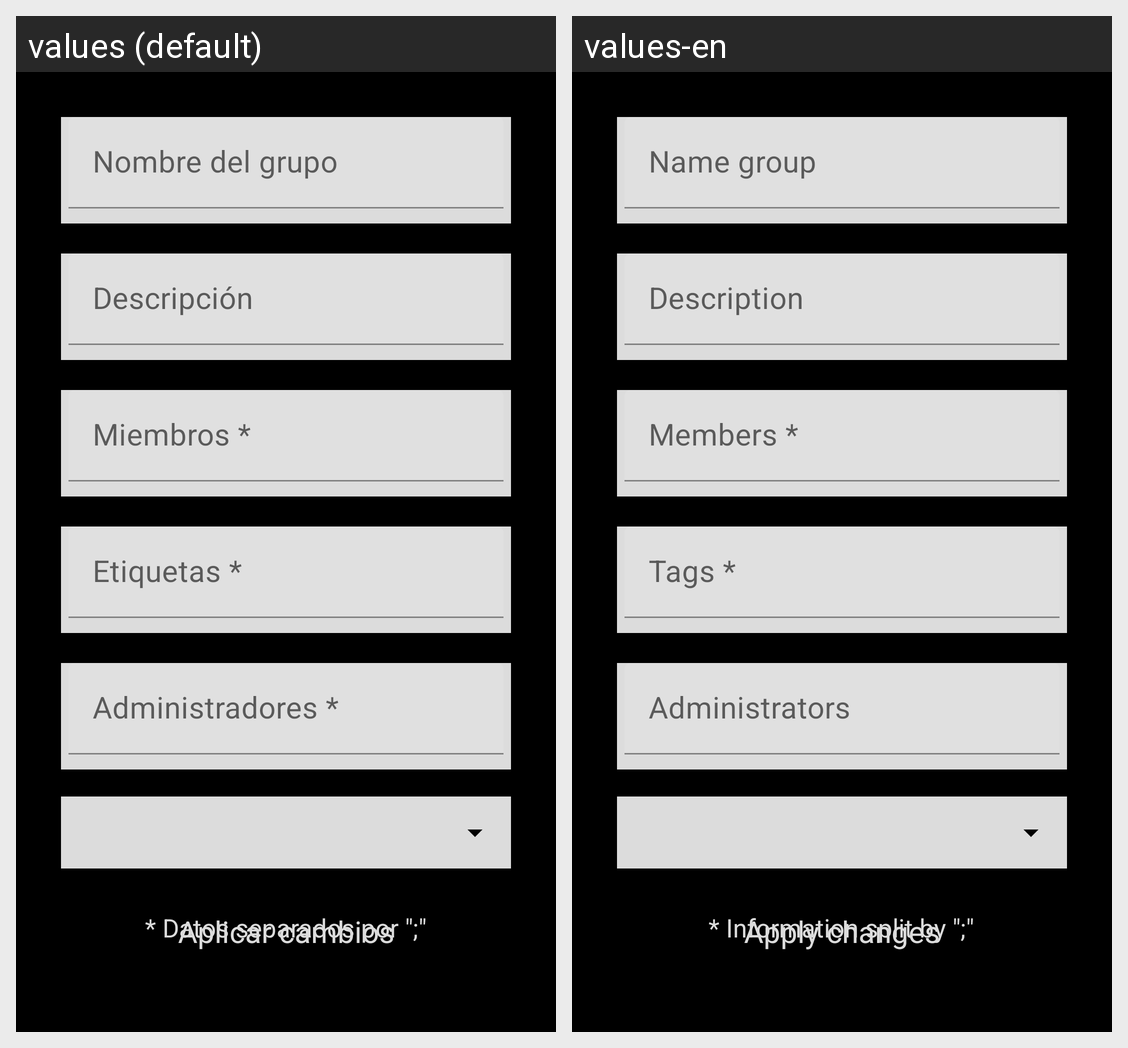

Translations of the strings shown on this Android screen, per locale in the grid:
Android screen res/layout/fragment_edit_group.xml rendered under 2 locales, left to right: values (default), values-en. Device: Nexus 5 (rendered at 1080×1920; each locale shown at half size, 540×960, under a caption strip naming it); theme Theme.Lodge.
Strings drawn on this screen, with the default value and each locale's value (text and hints the layout hard-codes, and strings that could not be matched under every locale, appear in the picture but are not listed):

aplicar_cambios
  values: Aplicar cambios
  values-en: Apply changes

datos_separados_por_quot_quot
  values: * Datos separados por ";"
  values-en: * Information split by ";"

nombre_del_grupo
  values: Nombre del grupo
  values-en: Name group

descripci_n
  values: Descripción
  values-en: Description

miembros
  values: Miembros *
  values-en: Members *

administradores
  values: Administradores *
  values-en: Administrators

etiquetas
  values: Etiquetas *
  values-en: Tags *
